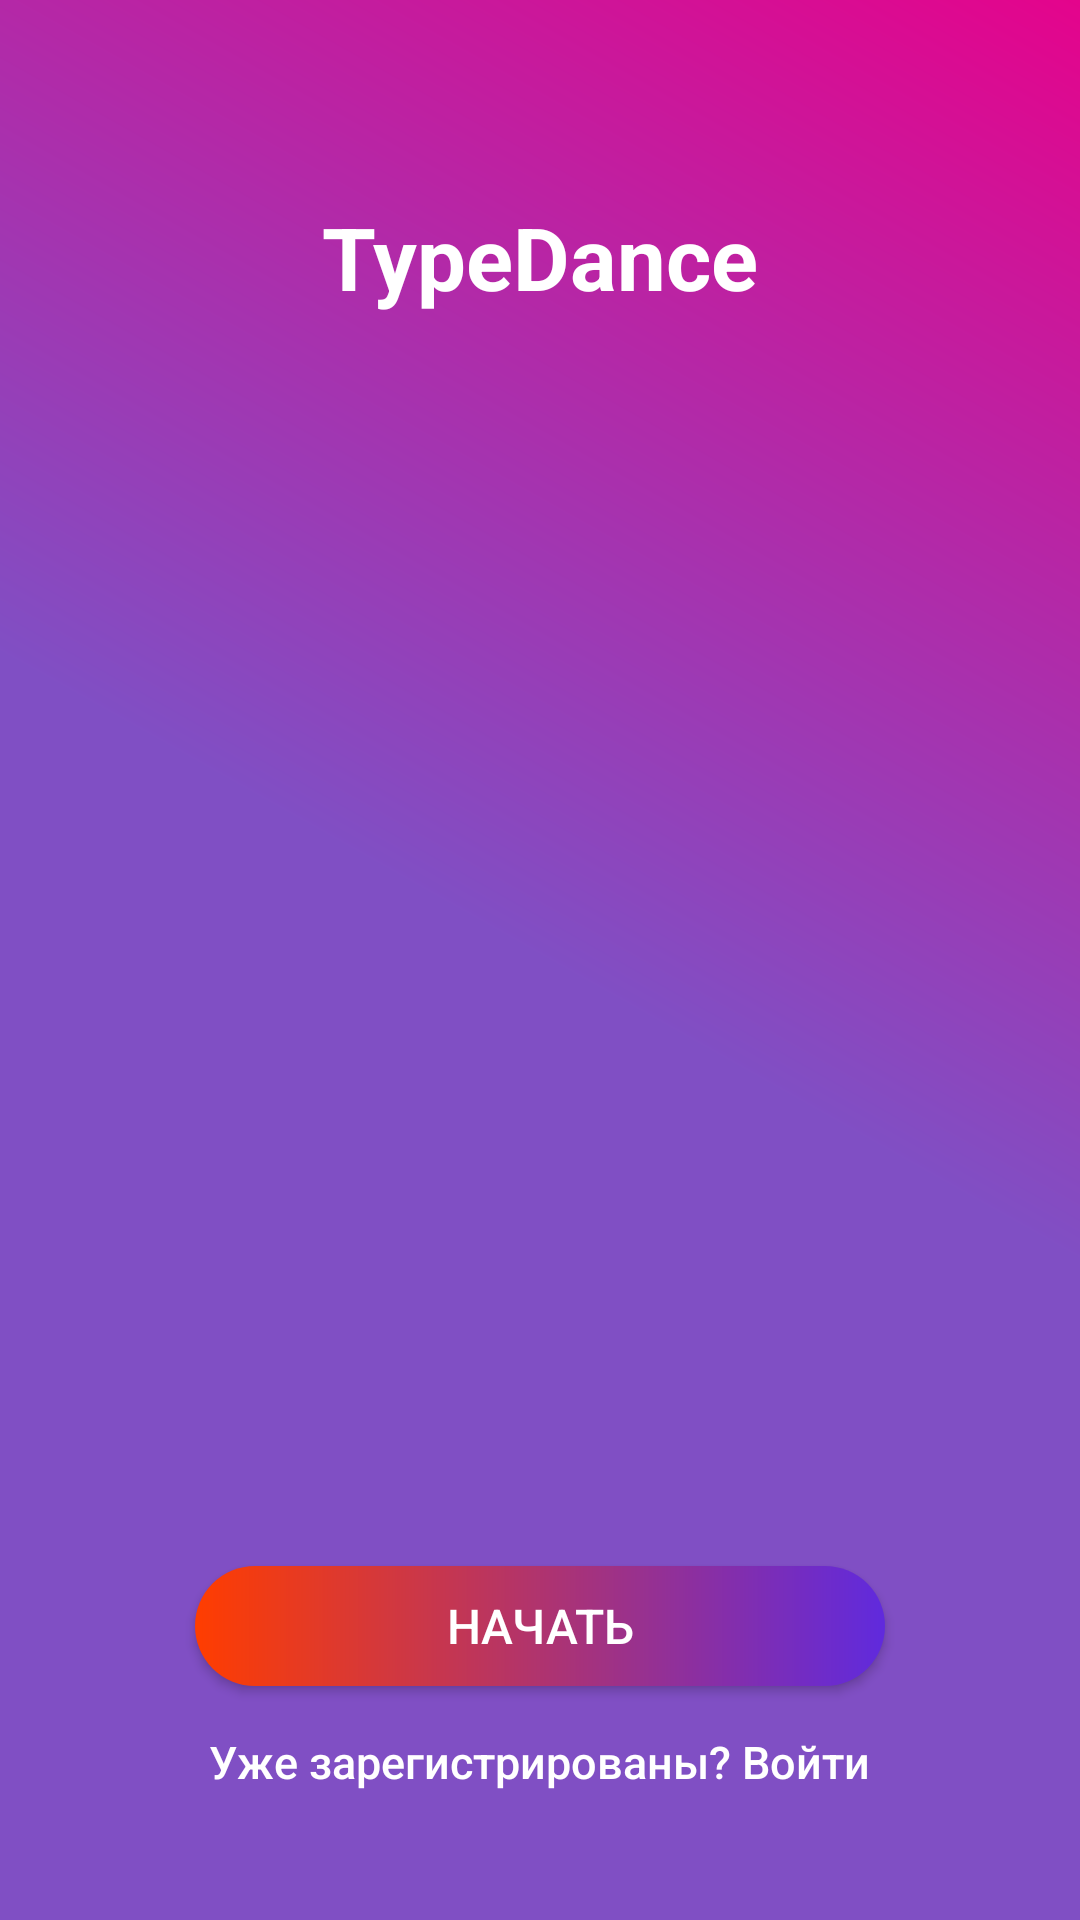

Write the Android layout XML for this screen, with the resource values it uses.
<!-- AndroidManifest.xml: activity theme LoginPage -->
<!-- res/layout/activity_preview_screen.xml -->
<?xml version="1.0" encoding="utf-8"?>
<androidx.constraintlayout.widget.ConstraintLayout xmlns:android="http://schemas.android.com/apk/res/android"
    xmlns:app="http://schemas.android.com/apk/res-auto"
    xmlns:tools="http://schemas.android.com/tools"
    android:layout_width="match_parent"
    android:layout_height="match_parent"
    tools:context=".Login_Register.PreviewScreenActivity">

    <LinearLayout
        android:layout_width="match_parent"
        android:layout_height="match_parent"
        android:layout_weight="1"
        android:background="@drawable/gradient"
        android:baselineAligned="false"
        android:gravity="center"
        android:orientation="vertical"
        app:layout_constraintBottom_toBottomOf="parent"
        app:layout_constraintEnd_toEndOf="parent"
        app:layout_constraintHorizontal_bias="1.0"
        app:layout_constraintStart_toStartOf="parent"
        app:layout_constraintTop_toTopOf="parent"
        app:layout_constraintVertical_bias="1.0">

        <TextView
            android:id="@+id/textView2"
            android:layout_width="341dp"
            android:layout_height="90dp"
            android:layout_margin="15dp"
            android:layout_weight="0"
            android:gravity="bottom|center"
            android:text="@string/typedance"
            android:textColor="@color/white"
            android:textSize="29sp"
            android:layout_marginBottom="20dp"
            android:textStyle="bold"
            app:layout_constraintBottom_toBottomOf="parent"
            app:layout_constraintEnd_toEndOf="parent"
            app:layout_constraintHorizontal_bias="0.200"
            app:layout_constraintStart_toStartOf="parent"
            app:layout_constraintTop_toTopOf="parent"
            app:layout_constraintVertical_bias="0.106" />

        <ImageView
            android:id="@+id/imageView7"
            android:layout_width="391dp"
            android:layout_height="543dp"
            android:layout_weight="1"
            android:gravity="bottom"
            app:srcCompat="@drawable/dance_ona"
            tools:ignore="ContentDescription" />

        <Button
            android:id="@+id/button4"
            android:layout_width="230dp"
            android:layout_height="40dp"
            android:layout_weight="0"
            android:background="@drawable/grad_but"
            android:gravity="center"
            android:text="@string/begin"
            android:textColor="@color/white"
            android:textSize="16sp"
            app:layout_constraintBottom_toBottomOf="parent"
            app:layout_constraintEnd_toEndOf="parent"
            app:layout_constraintHorizontal_bias="0.487"
            app:layout_constraintStart_toStartOf="parent"
            app:layout_constraintTop_toTopOf="parent"
            app:layout_constraintVertical_bias="0.851" />

        <Button
            android:id="@+id/button2"
            android:layout_width="wrap_content"
            android:layout_height="wrap_content"
            android:layout_margin="15dp"
            android:layout_weight="0"
            android:background="@null"
            android:backgroundTint="#FEFEFE"
            android:gravity="top|center"
            android:text="@string/Login"
            android:textAllCaps="false"
            android:textColor="@color/white"
            android:textSize="15sp" />

    </LinearLayout>
</androidx.constraintlayout.widget.ConstraintLayout>
<!-- resources referenced by this layout -->
<resources>
  <color name="white">#FFFFFFFF</color>
  <!-- drawable dance_ona: png bitmap (drawable, 44386 bytes) -->
  <!-- drawable grad_but (drawable) -->
  <?xml version="1.0" encoding="utf-8"?>
  <shape xmlns:android="http://schemas.android.com/apk/res/android">
      <gradient android:angle="0"
          android:startColor="@color/red_100"
          android:endColor="@color/purple_700"
          android:type="linear" />
  
      <corners android:radius="50dp"/>
  </shape>
  <!-- drawable gradient (drawable) -->
  <?xml version="1.0" encoding="utf-8"?>
  <shape xmlns:android="http://schemas.android.com/apk/res/android">
      <gradient
          android:angle="45"
          android:startColor="@color/purple_150"
          android:centerColor="@color/purple_150"
          android:endColor="@color/pink_100" />
  </shape>
  <string name="Login">Уже зарегистрированы? Войти</string>
  <string name="begin">НАЧАТЬ</string>
  <string name="typedance">TypeDance</string>
  <style name="LoginPage" parent="Theme.AppCompat.NoActionBar">
          <item name="colorPrimary">@color/purple_150</item>
          <item name="colorPrimaryDark">@color/purple_150</item>
          <item name="colorAccent">@color/yellow_100</item>
          <item name="android:statusBarColor" tools:TargetApi="l">@color/purple_150</item>
      </style>
  <color name="red_100">#FFFF3D00</color>
  <color name="purple_700">#602ADD</color>
  <color name="purple_150">#804fc4</color>
  <color name="pink_100">#E4048C</color>
  <color name="yellow_100">#FAA636</color>
</resources>
